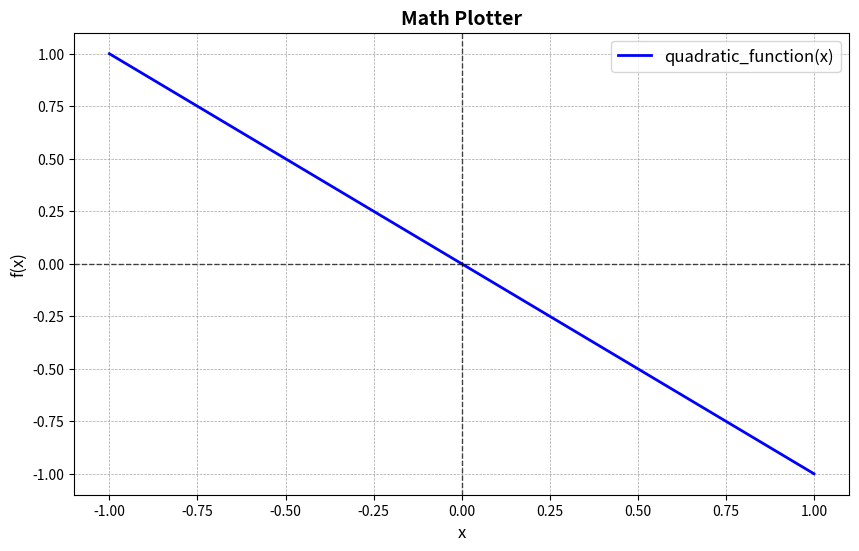

Write the Python code that produced this figure.
import numpy as np
import matplotlib.pyplot as plt

class FunctionPlotter:
    """
    A class for plotting mathematical functions with interactive coordinate display.

    Attributes:
        func (callable): The mathematical function to plot.
        x_range (tuple): The range of x values as (min, max).
        num_points (int): Number of points to generate for the plot.
        title (str): The title of the plot.
        save_as (str): File name to save the plot as an image.
    """

    def __init__(self, func, x_range=(-10, 10), num_points=1000, title=None, save_as=None):
        """
        Initializes the FunctionPlotter instance.

        @param func: callable
            The mathematical function to be plotted (e.g., np.sin, np.exp).
        @param x_range: tuple, optional
            The range of x values for the plot, specified as (min, max). Default is (-10, 10).
        @param num_points: int, optional
            The number of points to generate in the x range. Default is 1000.
        @param title: str, optional
            Title of the plot. Default is the function's name.
        @param save_as: str, optional
            File name for saving the plot. If None, the plot will not be saved.
        """
        self.func = func
        self.x_range = x_range
        self.num_points = num_points
        self.title = title or f"Plot of {func.__name__}"
        self.save_as = save_as

    def generate_points(self):
        """
        Generates x and y points for the given function over the specified range.

        @return: tuple
            A tuple containing arrays of x and y points.
        @raise ValueError:
            If the function cannot be evaluated for the generated x points.
        """
        try:
            x = np.linspace(self.x_range[0], self.x_range[1], self.num_points)
            y = self.func(x)
            return x, y
        except Exception as e:
            raise ValueError(f"Error in processing the function: {e}")

    def plot(self):
        """
        Creates an interactive plot of the function, with coordinates displayed on mouse hover.

        @raise ValueError:
            If an error occurs while generating points or plotting.
        """
        try:
            x, y = self.generate_points()

            # Create the plot
            fig, ax = plt.subplots(figsize=(10, 6))
            ax.plot(x, y, label=f"{self.func.__name__}(x)", color="blue", linewidth=2)
            ax.axhline(0, color='black', linewidth=1, linestyle="--", alpha=0.7)
            ax.axvline(0, color='black', linewidth=1, linestyle="--", alpha=0.7)
            ax.set_title("Math Plotter", fontsize=14, fontweight="bold")  # تغییر به نام پکیج شما
            ax.set_xlabel("x", fontsize=12)
            ax.set_ylabel("f(x)", fontsize=12)
            ax.grid(color='gray', linestyle='--', linewidth=0.5, alpha=0.7)
            ax.legend(fontsize=12, loc="best")

            # # Interactive coordinate display
            def on_move(event):
                if event.inaxes:
                    xcoord = event.xdata
                    ycoord = event.ydata
                    ax.set_title(f"Coordinates: x={xcoord:.2f}, y={ycoord:.2f}", fontsize=14, fontweight="bold")
                    fig.canvas.draw()

            # Connect the event to the plot
            fig.canvas.mpl_connect('motion_notify_event', on_move)

            # Show or save the plot
            if self.save_as:
                plt.savefig(self.save_as, dpi=300)
                print(f"Plot saved as '{self.save_as}'.")
            else:
                plt.show()

        except ValueError as e:
            print(e)


# Example mathematical functions
def quadratic_function(x):
    """
    Example of a quadratic function.

    @param x: array-like
        Input values.
    @return: array-like
        Output values of the quadratic function.
    """
    return -x


def sine_function(x):
    """
    Example of a sine function.

    @param x: array-like
        Input values.
    @return: array-like
        Output values of the sine function.
    """
    return np.sin(x)


def exponential_function(x):
    """
    Example of an exponential function.

    @param x: array-like
        Input values.
    @return: array-like
        Output values of the exponential function.
    """
    return np.exp(x)


# Main execution
if __name__ == "__main__":
    # Plot an example function
    FunctionPlotter(quadratic_function, x_range=(-1, 1), title="Math Plotter").plot()
